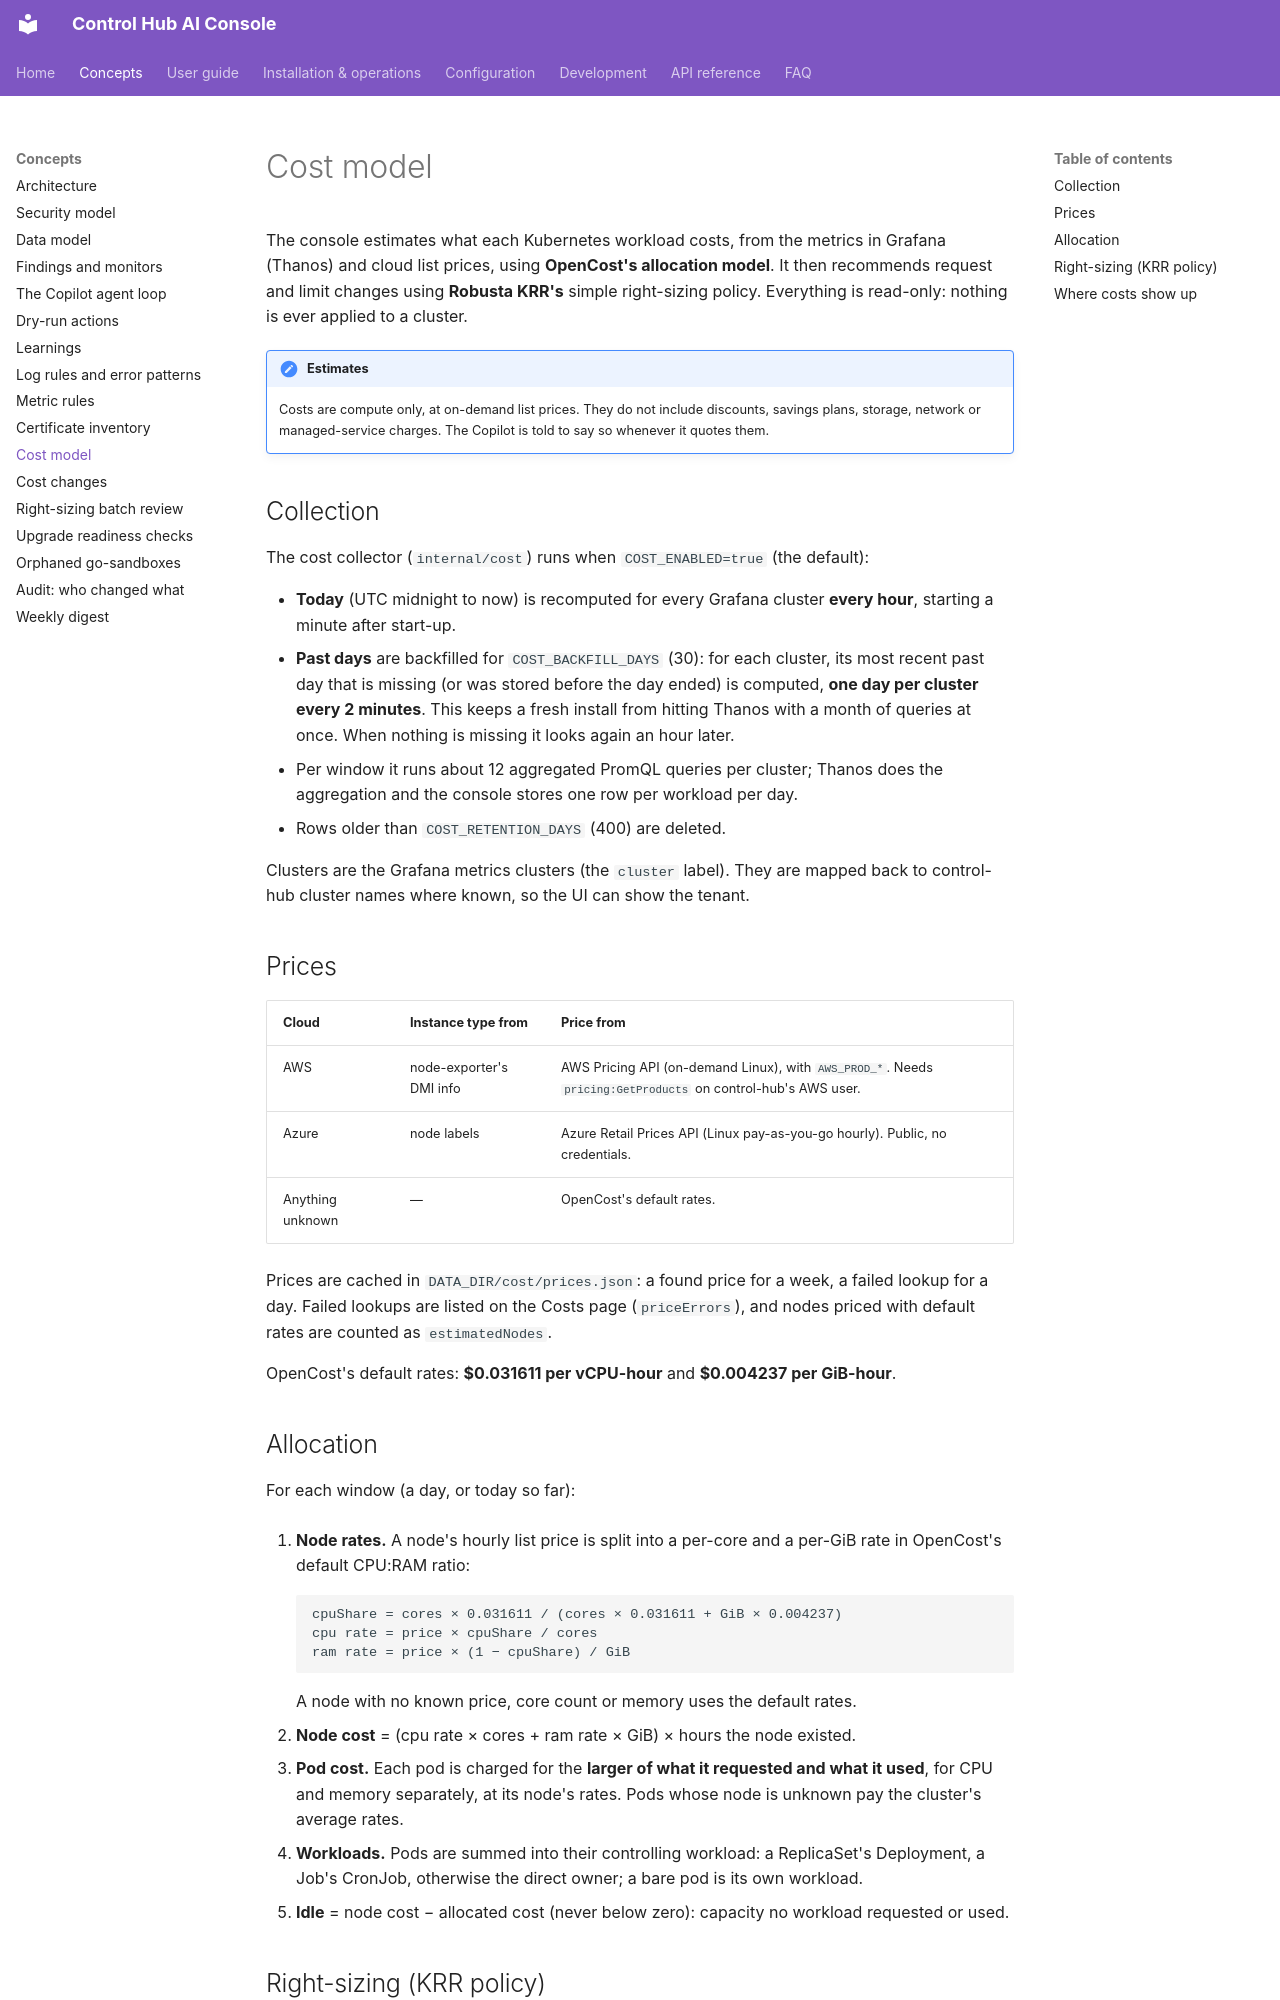

repository: ameypant13/Agentic-AI · page: concepts/cost-model/index.html · generator: mkdocs

# Cost model

The console estimates what each Kubernetes workload costs, from the metrics in Grafana (Thanos) and cloud list
prices, using **OpenCost's allocation model**. It then recommends request and limit changes using **Robusta KRR's**
simple right-sizing policy. Everything is read-only: nothing is ever applied to a cluster.

!!! note "Estimates"
    Costs are compute only, at on-demand list prices. They do not include discounts, savings plans, storage, network
    or managed-service charges. The Copilot is told to say so whenever it quotes them.

## Collection

The cost collector (`internal/cost`) runs when `COST_ENABLED=true` (the default):

- **Today** (UTC midnight to now) is recomputed for every Grafana cluster **every hour**, starting a minute after
  start-up.
- **Past days** are backfilled for `COST_BACKFILL_DAYS` (30): for each cluster, its most recent past day that is
  missing (or was stored before the day ended) is computed, **one day per cluster every 2 minutes**. This keeps a fresh
  install from hitting Thanos with a month of queries at once. When nothing is missing it looks again an hour later.
- Per window it runs about 12 aggregated PromQL queries per cluster; Thanos does the aggregation and the console
  stores one row per workload per day.
- Rows older than `COST_RETENTION_DAYS` (400) are deleted.

Clusters are the Grafana metrics clusters (the `cluster` label). They are mapped back to control-hub cluster names
where known, so the UI can show the tenant.

## Prices

| Cloud | Instance type from | Price from |
|---|---|---|
| AWS | node-exporter's DMI info | AWS Pricing API (on-demand Linux), with `AWS_PROD_*`. Needs `pricing:GetProducts` on control-hub's AWS user. |
| Azure | node labels | Azure Retail Prices API (Linux pay-as-you-go hourly). Public, no credentials. |
| Anything unknown | — | OpenCost's default rates. |

Prices are cached in `DATA_DIR/cost/prices.json`: a found price for a week, a failed lookup for a day. Failed lookups
are listed on the Costs page (`priceErrors`), and nodes priced with default rates are counted as `estimatedNodes`.

OpenCost's default rates: **$0.031611 per vCPU-hour** and **$0.004237 per GiB-hour**.

## Allocation

For each window (a day, or today so far):

1. **Node rates.** A node's hourly list price is split into a per-core and a per-GiB rate in OpenCost's default
   CPU:RAM ratio:

    ```text
    cpuShare = cores × 0.031611 / (cores × 0.031611 + GiB × 0.004237)
    cpu rate = price × cpuShare / cores
    ram rate = price × (1 − cpuShare) / GiB
    ```

    A node with no known price, core count or memory uses the default rates.

2. **Node cost** = (cpu rate × cores + ram rate × GiB) × hours the node existed.
3. **Pod cost.** Each pod is charged for the **larger of what it requested and what it used**, for CPU and memory
   separately, at its node's rates. Pods whose node is unknown pay the cluster's average rates.
4. **Workloads.** Pods are summed into their controlling workload: a ReplicaSet's Deployment, a Job's CronJob,
   otherwise the direct owner; a bare pod is its own workload.
5. **Idle** = node cost − allocated cost (never below zero): capacity no workload requested or used.
